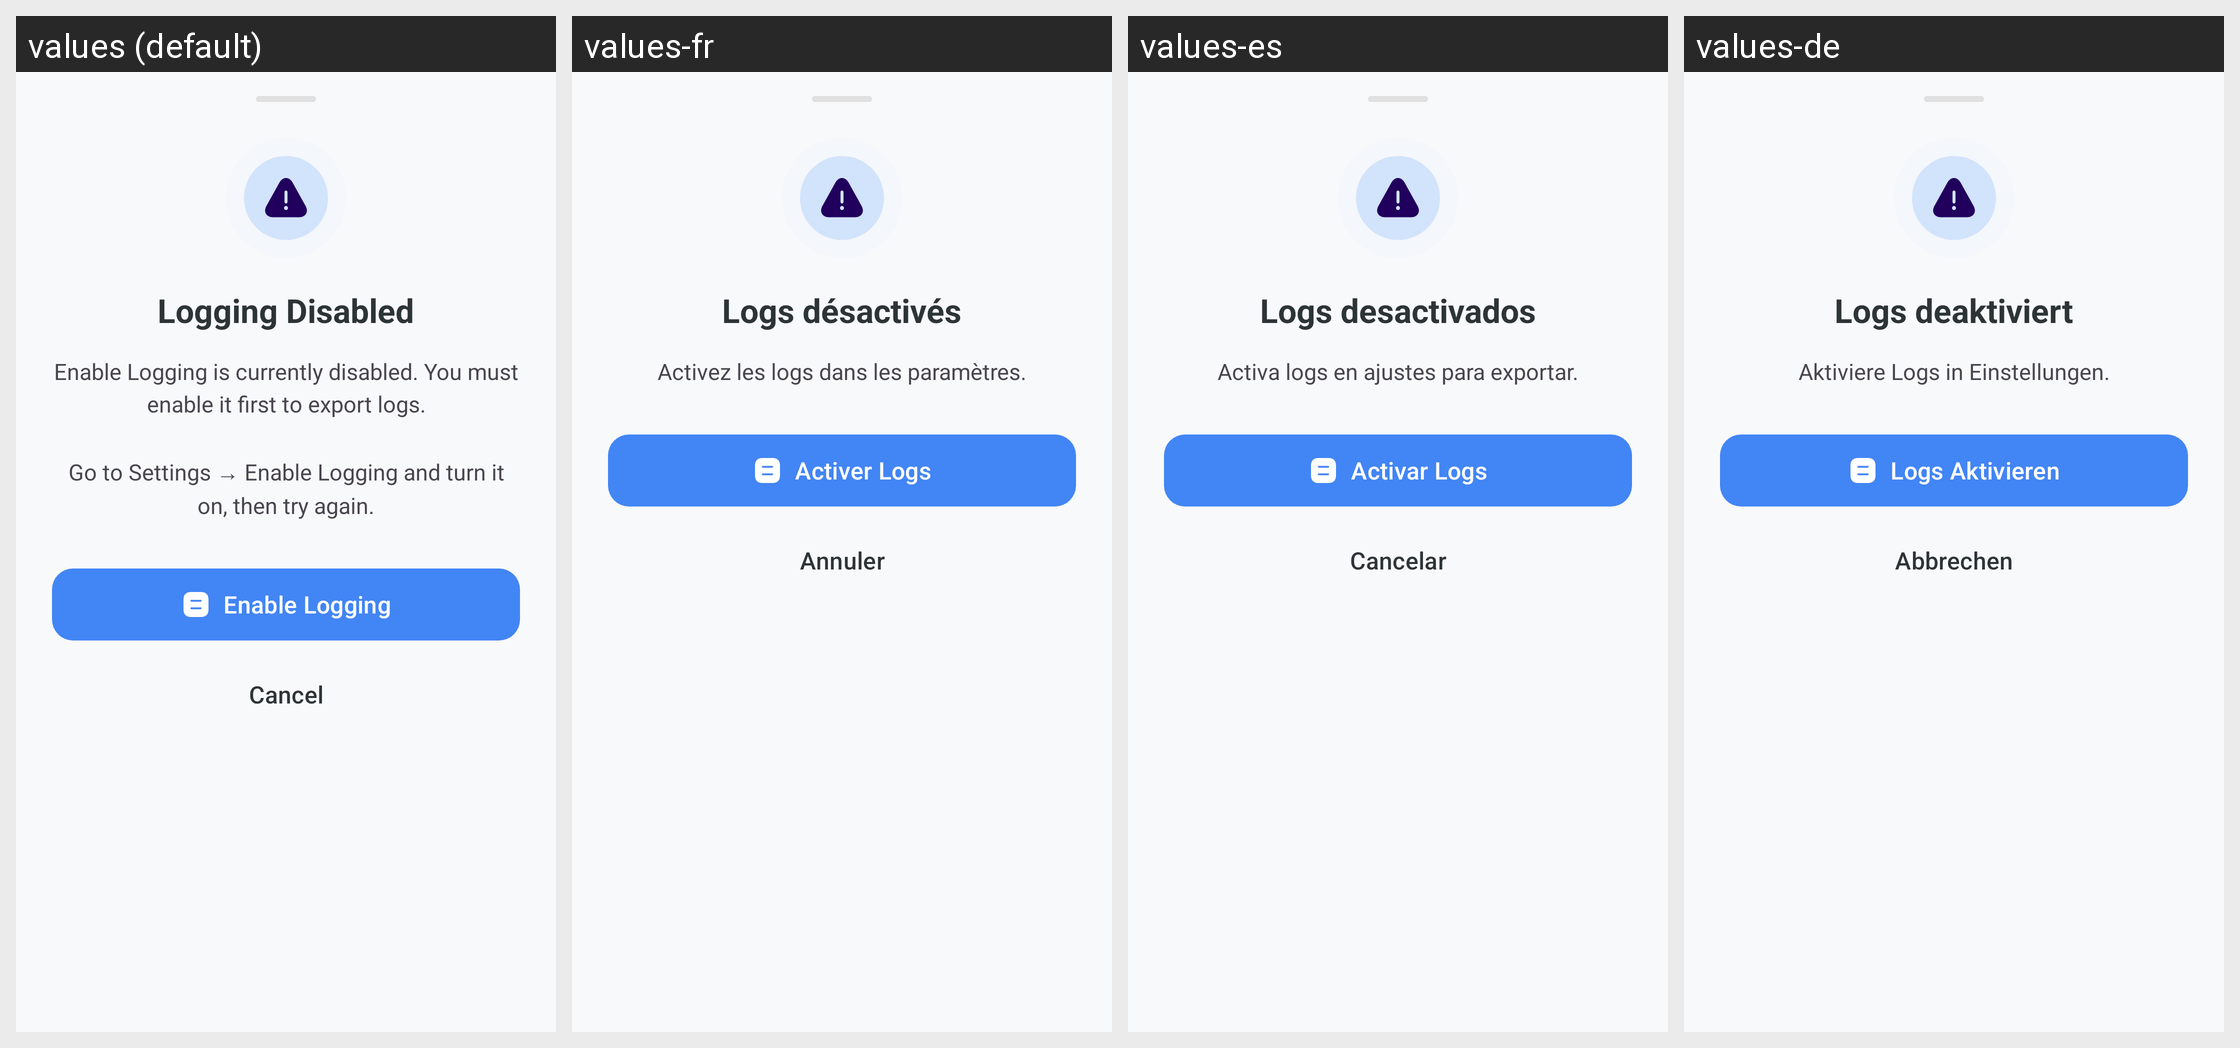

Here is an Android app screen in its default locale and in the app's own translations. Write out the translated-string differences for the strings that appear on this screen.
Android screen res/layout/bottom_sheet_logging_warning.xml rendered under 4 locales, left to right: values (default), values-fr, values-es, values-de. Device: Nexus 5 (rendered at 1080×1920; each locale shown at half size, 540×960, under a caption strip naming it); theme Theme.KGPT.
Other locales in the repository, not shown: values-ar, values-bn, values-hi, values-id, values-it, values-ja, values-ko, values-nl, values-pl, values-pt, values-ru, values-sw, values-th, values-tr, values-ur, values-vi, values-zh.
Strings drawn on this screen, with the default value and each locale's value (text and hints the layout hard-codes, and strings that could not be matched under every locale, appear in the picture but are not listed):

title_logging_disabled
  values: Logging Disabled
  values-fr: Logs désactivés
  values-es: Logs desactivados
  values-de: Logs deaktiviert

desc_logging_disabled
  values: Enable Logging is currently disabled. You must enable it first to export logs.
      
      Go to Settings → Enable Logging and turn it on, then try again.
  values-fr: Activez les logs dans les paramètres.
  values-es: Activa logs en ajustes para exportar.
  values-de: Aktiviere Logs in Einstellungen.

btn_enable_logging
  values: Enable Logging
  values-fr: Activer Logs
  values-es: Activar Logs
  values-de: Logs Aktivieren

btn_cancel
  values: Cancel
  values-fr: Annuler
  values-es: Cancelar
  values-de: Abbrechen
